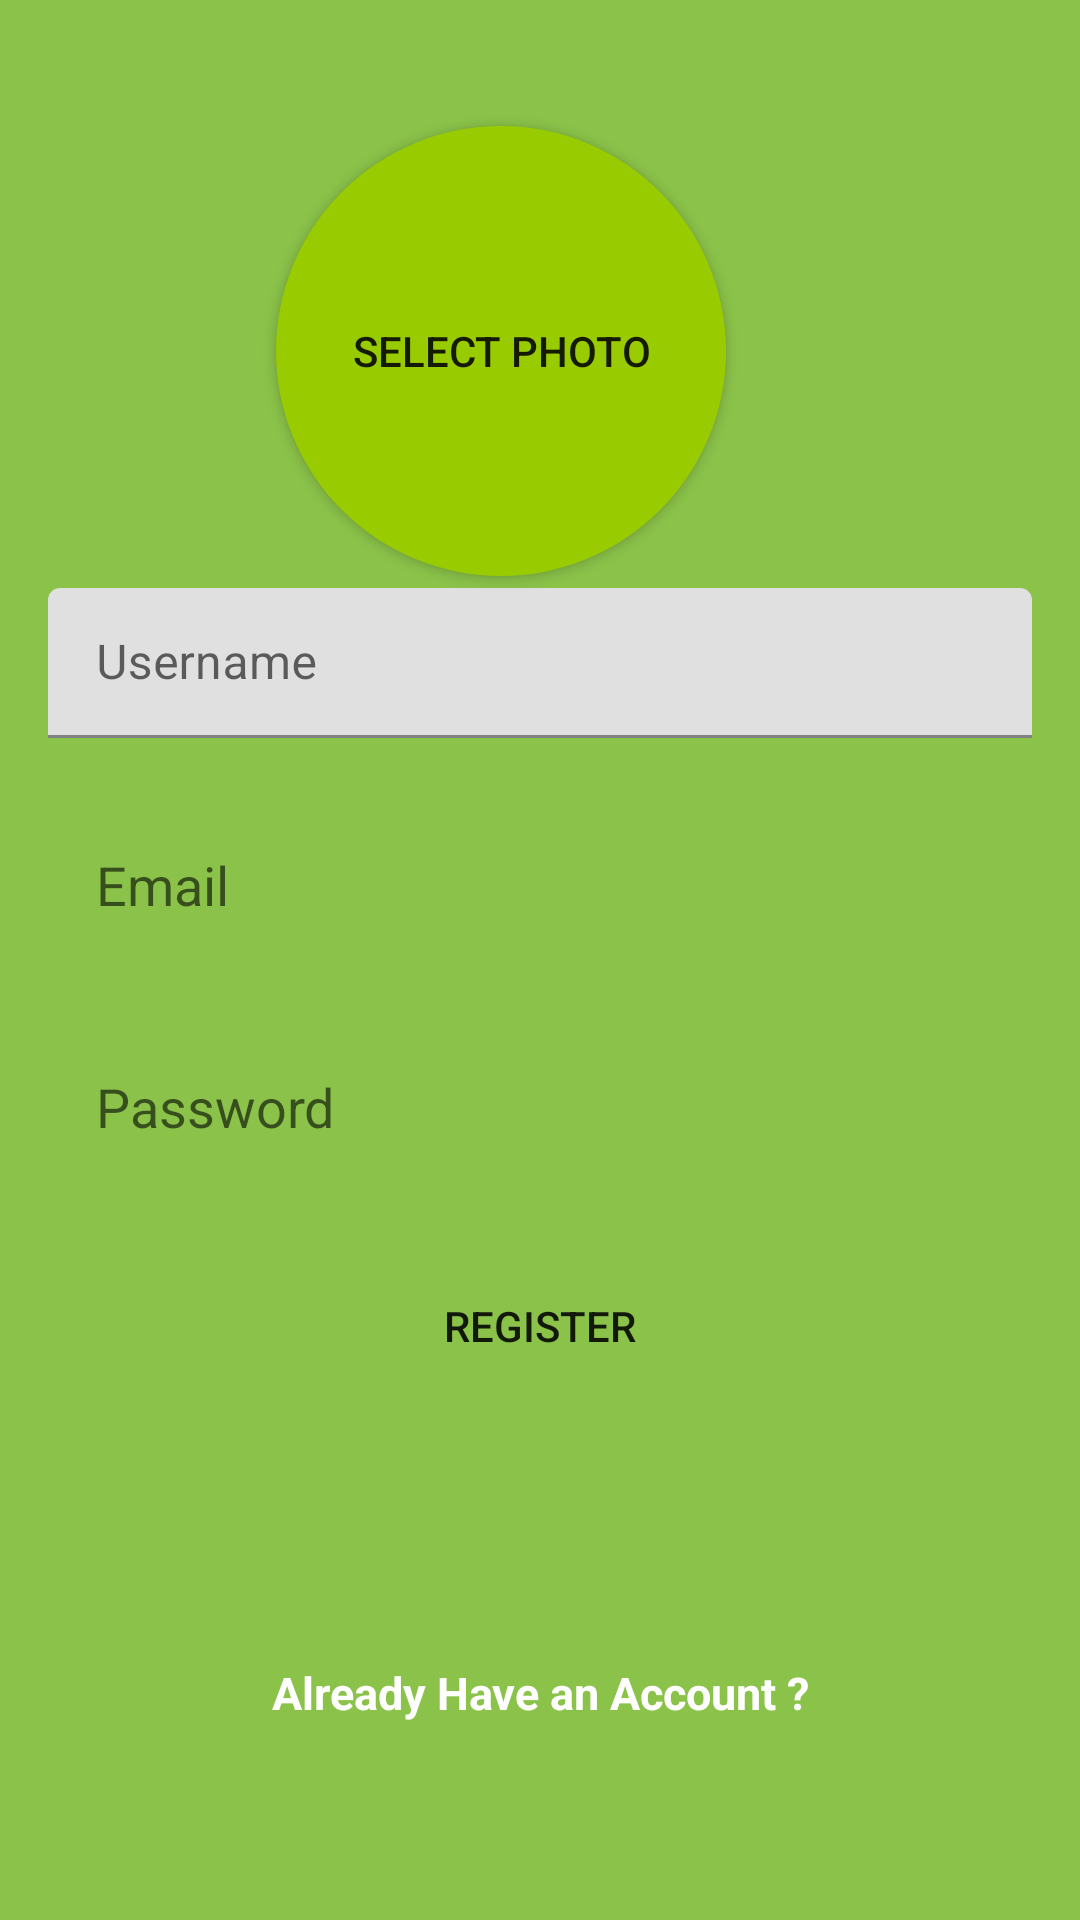

Android layout source for this screen:
<!-- AndroidManifest.xml: application theme Theme.FirebaseMessanger -->
<!-- res/layout/activity_main.xml -->
<?xml version="1.0" encoding="utf-8"?>
<androidx.constraintlayout.widget.ConstraintLayout xmlns:android="http://schemas.android.com/apk/res/android"
    xmlns:app="http://schemas.android.com/apk/res-auto"
    xmlns:tools="http://schemas.android.com/tools"
    android:layout_width="match_parent"
    android:layout_height="match_parent"
    android:background="#8BC34A"
    android:padding="12dp"
    tools:context=".RegisterActivity" >

    <androidx.appcompat.widget.AppCompatButton
        android:id="@+id/btnSelectPhoto"
        android:layout_width="150dp"
        android:layout_height="150dp"
        android:layout_marginTop="30dp"
        android:background="@drawable/rounded_select_photo_button"
        android:text="Select Photo"
        app:layout_constraintEnd_toEndOf="parent"
        app:layout_constraintHorizontal_bias="0.43"
        app:layout_constraintStart_toStartOf="parent"
        app:layout_constraintTop_toTopOf="parent" />

    <com.google.android.material.textfield.TextInputLayout
        android:id="@+id/tvUsername"
        android:layout_width="match_parent"
        android:layout_height="50dp"
        android:layout_margin="4dp"
        android:layout_marginTop="24dp"
        android:background="@drawable/rounded_edittext_register_login"
        android:hint="Username"
        app:layout_constraintEnd_toEndOf="parent"
        app:layout_constraintStart_toStartOf="parent"
        app:layout_constraintTop_toBottomOf="@+id/btnSelectPhoto">

        <com.google.android.material.textfield.TextInputEditText
            android:id="@+id/etUsername"
            android:layout_width="match_parent"
            android:layout_height="wrap_content"
            android:textColor="@color/black" />
    </com.google.android.material.textfield.TextInputLayout>


    <EditText
        android:id="@+id/etEmail"
        android:layout_width="match_parent"
        android:layout_height="50dp"
        android:layout_marginTop="24dp"
        android:background="@drawable/rounded_edittext_register_login"
        android:ems="10"
        android:hint="Email"
        android:paddingLeft="20dp"
        android:inputType="textEmailAddress"
        app:layout_constraintEnd_toEndOf="@+id/tvUsername"
        app:layout_constraintHorizontal_bias="0.512"
        app:layout_constraintStart_toStartOf="@+id/tvUsername"
        app:layout_constraintTop_toBottomOf="@+id/tvUsername" />

    <EditText
        android:id="@+id/etPassword"
        android:layout_width="match_parent"
        android:layout_height="50dp"
        android:layout_marginTop="24dp"
        android:background="@drawable/rounded_edittext_register_login"
        android:ems="10"
        android:hint="Password"
        android:paddingLeft="20dp"
        android:inputType="textPassword"
        app:layout_constraintEnd_toEndOf="@+id/etEmail"
        app:layout_constraintHorizontal_bias="0.0"
        app:layout_constraintStart_toStartOf="@+id/etEmail"
        app:layout_constraintTop_toBottomOf="@+id/etEmail" />

    <Button
        android:id="@+id/btnRegister"
        android:layout_width="match_parent"
        android:layout_height="wrap_content"
        android:layout_marginTop="24dp"
        android:background="@drawable/rounded_edittext_register_login"
        android:text="Register"
        app:layout_constraintEnd_toEndOf="@+id/etPassword"
        app:layout_constraintStart_toStartOf="@+id/etPassword"
        app:layout_constraintTop_toBottomOf="@+id/etPassword" />

    <TextView
        android:id="@+id/tvAlreadyHave"
        android:layout_width="wrap_content"
        android:layout_height="wrap_content"
        android:layout_marginTop="88dp"
        android:text="Already Have an Account ?"
        android:textColor="#FFFFFF"
        android:textSize="15sp"
        android:textStyle="bold"
        app:layout_constraintEnd_toEndOf="@+id/btnRegister"
        app:layout_constraintStart_toStartOf="@+id/btnRegister"
        app:layout_constraintTop_toBottomOf="@+id/btnRegister" />

</androidx.constraintlayout.widget.ConstraintLayout>
<!-- resources referenced by this layout -->
<resources>
  <!-- drawable rounded_select_photo_button (drawable-v24) -->
  <?xml version="1.0" encoding="utf-8"?>
  <shape xmlns:android="http://schemas.android.com/apk/res/android">
  
      <solid android:color="@android:color/holo_green_light"/>
      <corners android:radius="75dp"/>
  </shape>
  <style name="Theme.FirebaseMessanger" parent="Theme.MaterialComponents.DayNight.DarkActionBar">
          
          <item name="colorPrimary">@color/purple_500</item>
          <item name="colorPrimaryVariant">@color/purple_700</item>
          <item name="colorOnPrimary">@color/white</item>
          
          <item name="colorSecondary">@color/teal_200</item>
          <item name="colorSecondaryVariant">@color/teal_700</item>
          <item name="colorOnSecondary">@color/black</item>
          
          <item name="android:statusBarColor" tools:targetApi="l">
              ?attr/colorPrimaryVariant
          </item>
          
      </style>
  <!-- not gathered from this repository: default colours our renderer supplied (Android Studio template values) -->
  <color name="purple_500">#FF6200EE</color>
  <color name="purple_700">#FF3700B3</color>
  <color name="teal_200">#FF03DAC5</color>
  <color name="teal_700">#FF018786</color>
  <color name="black">#FF000000</color>
  <color name="white">#FFFFFFFF</color>
</resources>
